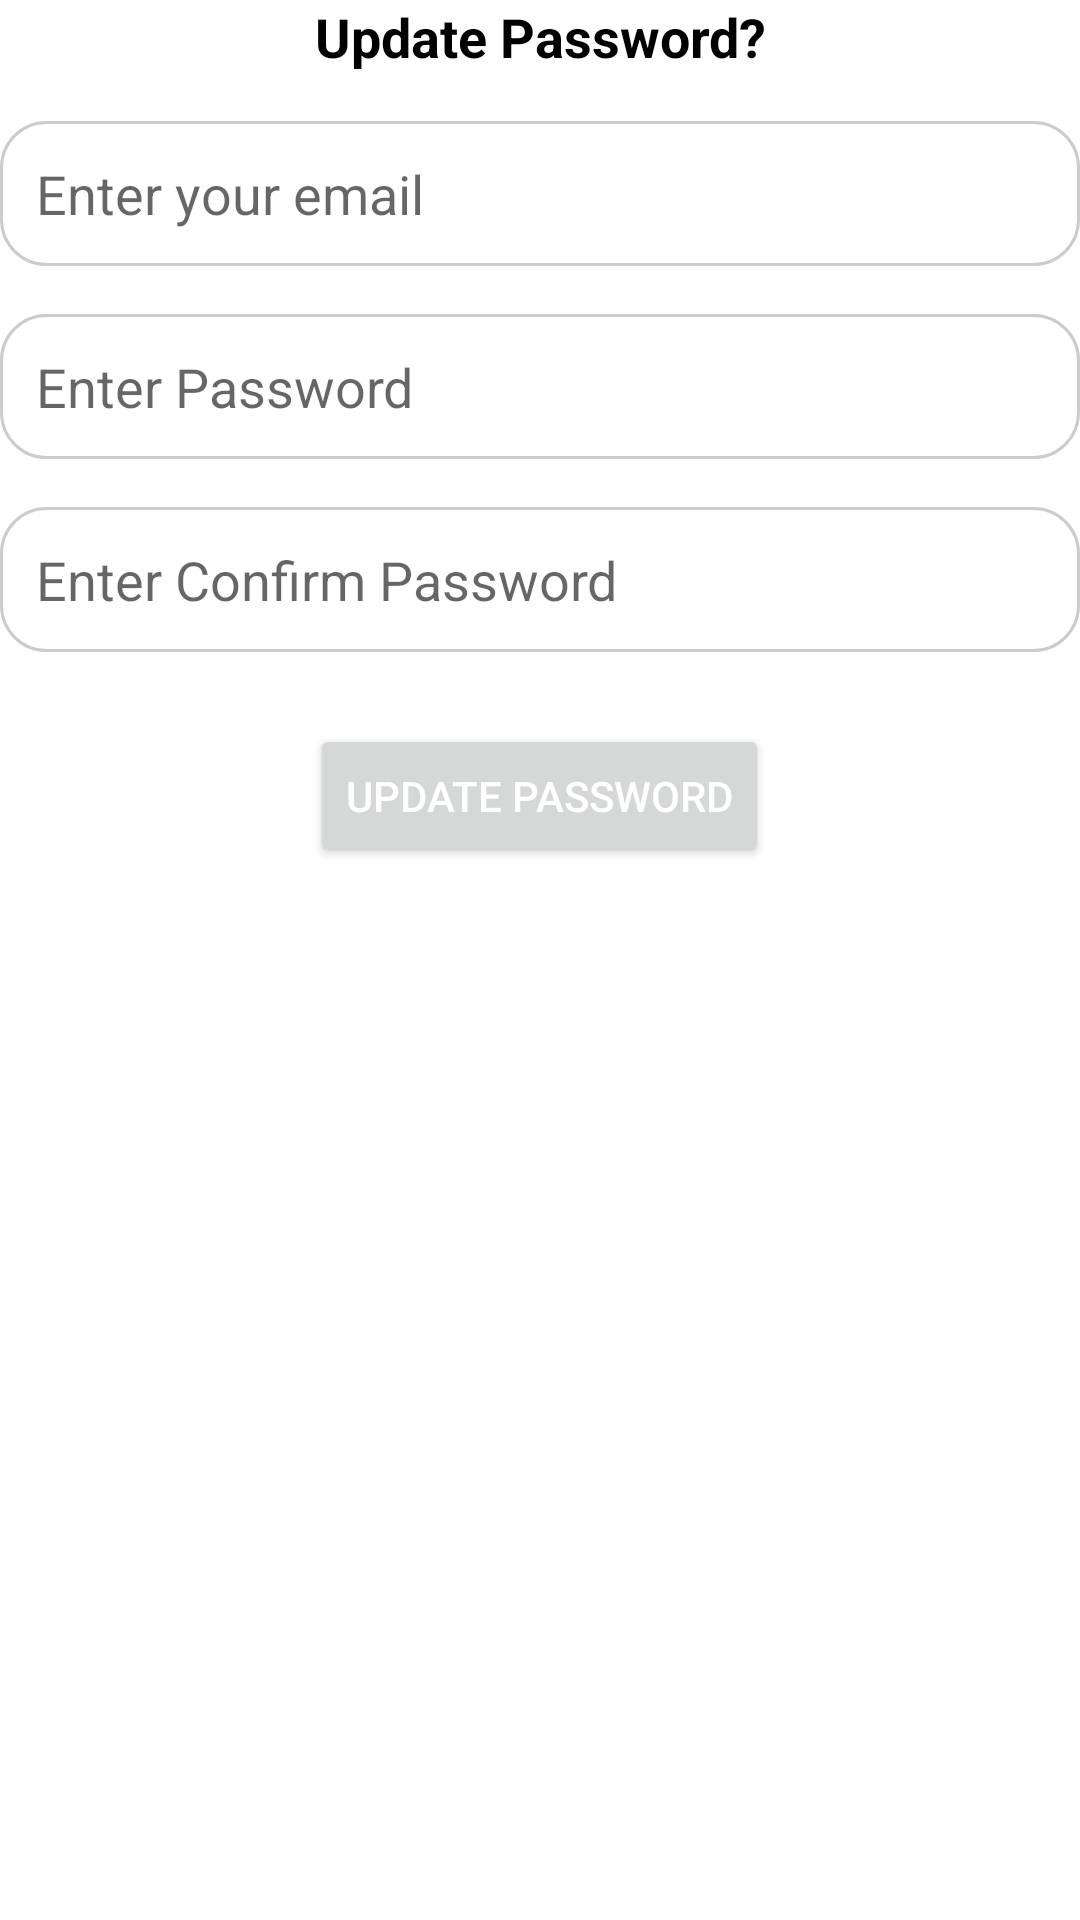

Android layout source for this screen:
<!-- AndroidManifest.xml: application theme Theme.HomeDoot -->
<!-- res/layout/dialog_forgot_password.xml -->
<?xml version="1.0" encoding="utf-8"?>
<LinearLayout xmlns:android="http://schemas.android.com/apk/res/android"
    android:layout_width="match_parent"
    android:layout_margin="20dp"
    android:orientation="vertical"
    android:layout_height="match_parent">
    <TextView
        android:id="@+id/tvForgotPasswordTitle"
        android:layout_width="wrap_content"
        android:layout_height="wrap_content"
        android:text="Update Password?"
        android:textSize="18sp"
        android:textColor="@color/black"
        android:textStyle="bold"
        android:gravity="center"
        android:layout_gravity="center" />


    <EditText
        android:id="@+id/etEmail"
        android:layout_width="match_parent"
        android:layout_height="wrap_content"
        android:hint="Enter your email"
        android:editable="false"
        android:focusable="false"
        android:cursorVisible="false"
        android:longClickable="false"
        android:inputType="none"
        android:textColor="@color/black"
        android:layout_marginTop="16dp"
        android:padding="12dp"
        android:background="@drawable/et_background" />
    <EditText
        android:id="@+id/etFpassword"
        android:layout_width="match_parent"
        android:layout_height="wrap_content"
        android:hint="Enter Password"
        android:inputType="textEmailAddress"
        android:textColor="@color/black"
        android:layout_marginTop="16dp"
        android:padding="12dp"
        android:background="@drawable/et_background" />
    <EditText
        android:id="@+id/etFCpassword"
        android:layout_width="match_parent"
        android:layout_height="wrap_content"
        android:hint="Enter Confirm Password"
        android:inputType="textEmailAddress"
        android:textColor="@color/black"
        android:layout_marginTop="16dp"
        android:padding="12dp"
        android:background="@drawable/et_background" />

    
    <Button
        android:id="@+id/btnSendResetLink"
        android:layout_width="wrap_content"
        android:layout_height="wrap_content"
        android:text="Update Password"
        android:layout_gravity="center"
        android:textColor="@color/white"
        android:layout_marginTop="24dp" />

</LinearLayout>
<!-- resources referenced by this layout -->
<resources>
  <color name="black">#FF000000</color>
  <color name="white">#FFFFFFFF</color>
  <!-- drawable et_background (drawable) -->
  <?xml version="1.0" encoding="utf-8"?>
  <shape xmlns:android="http://schemas.android.com/apk/res/android"
      android:shape="rectangle">
      <solid android:color="#ffffff" /> 
      <corners android:radius="15dp" /> 
      <stroke android:width="1dp" android:color="#cccccc" /> 
  </shape>
  <style name="Theme.HomeDoot" parent="Theme.MaterialComponents.DayNight.NoActionBar">
          
          <item name="colorPrimary">#B41F3F</item>
          <item name="colorPrimaryVariant">#B41F3F</item>
          <item name="colorOnPrimary">@color/white</item>
          
          <item name="colorSecondary">@color/teal_200</item>
          <item name="colorSecondaryVariant">@color/teal_700</item>
          <item name="colorOnSecondary">@color/black</item>
          
          <item name="android:statusBarColor">?attr/colorPrimaryVariant</item>
          
      </style>
  <color name="teal_200">#FF03DAC5</color>
  <color name="teal_700">#FF018786</color>
</resources>
